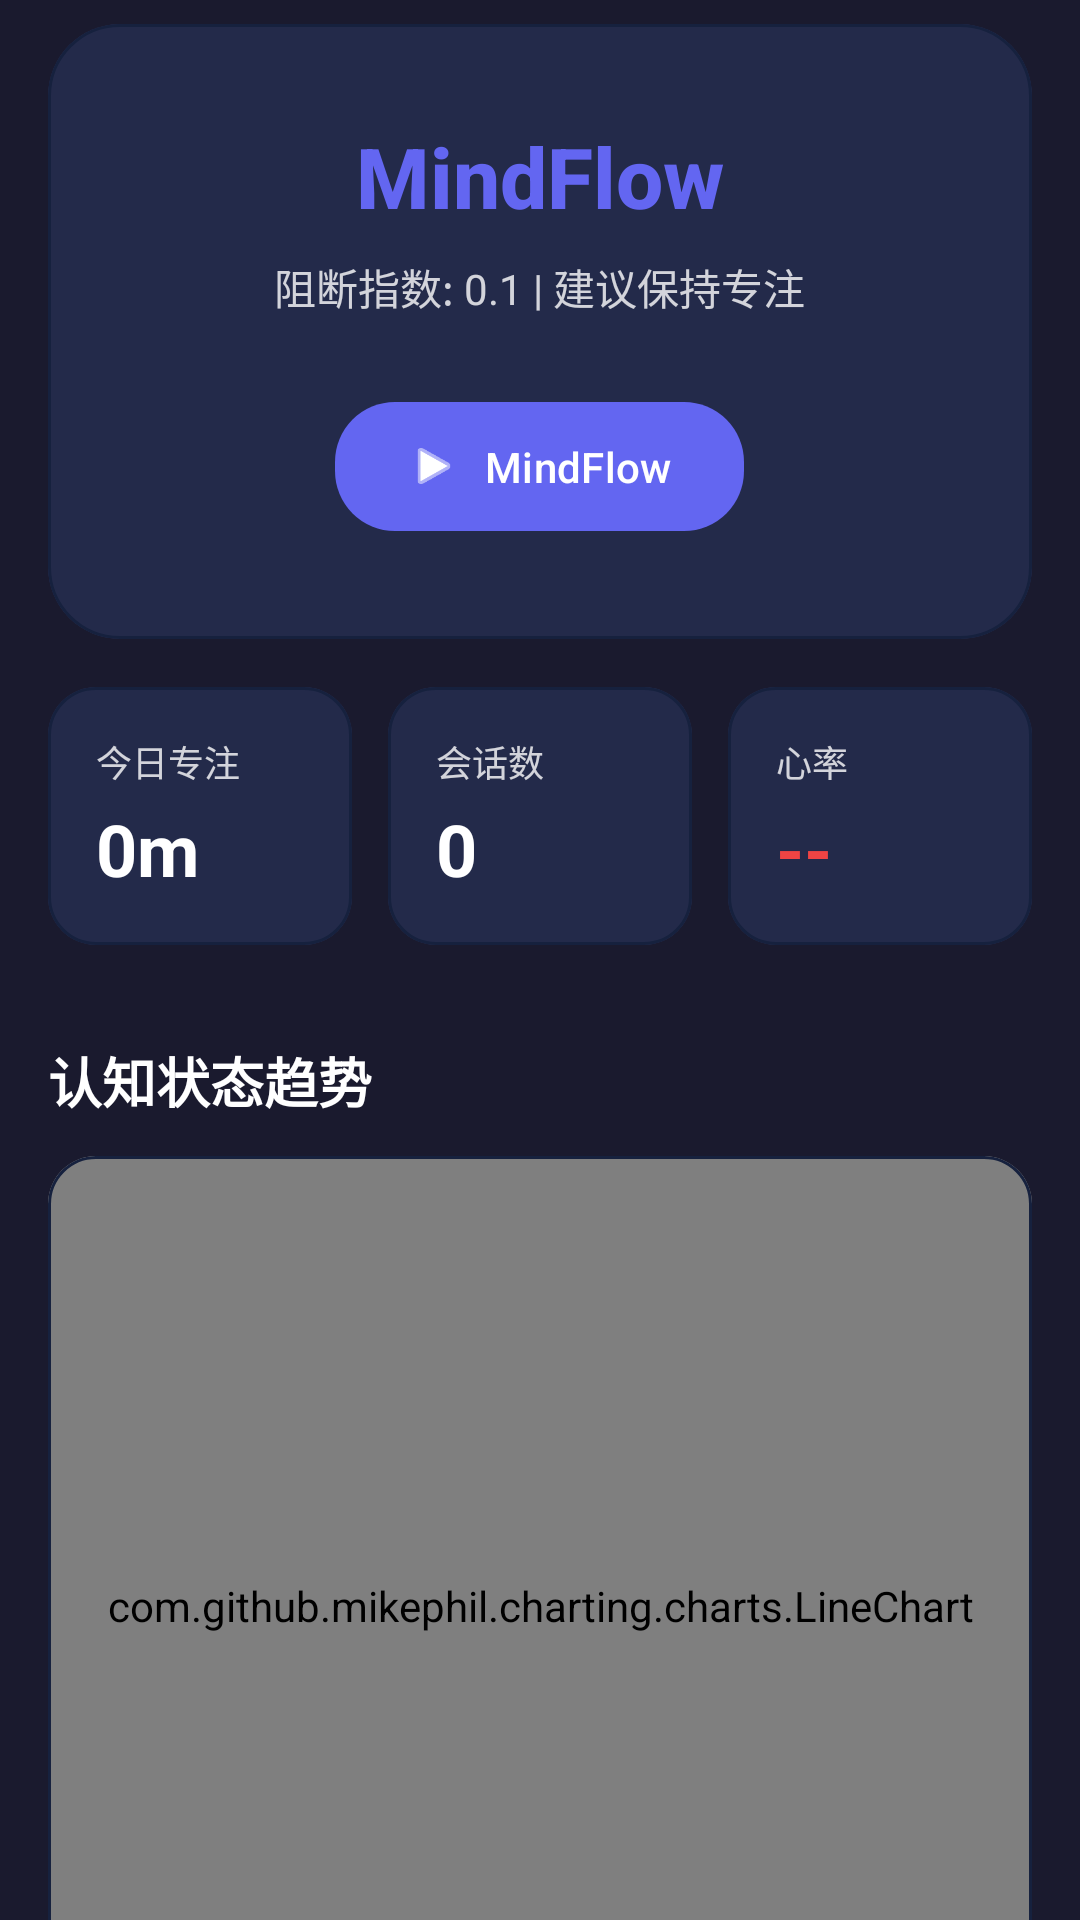

Reconstruct the res/layout file that produces this screen, plus the resources it refers to.
<!-- AndroidManifest.xml: application theme Theme.MindFlow -->
<!-- res/layout/fragment_dashboard.xml -->
<?xml version="1.0" encoding="utf-8"?>
<androidx.core.widget.NestedScrollView xmlns:android="http://schemas.android.com/apk/res/android"
    xmlns:app="http://schemas.android.com/apk/res-auto"
    xmlns:tools="http://schemas.android.com/tools"
    android:layout_width="match_parent"
    android:layout_height="match_parent"
    android:background="@color/background_primary"
    tools:context=".ui.dashboard.DashboardFragment">

    <LinearLayout
        android:layout_width="match_parent"
        android:layout_height="wrap_content"
        android:orientation="vertical"
        android:paddingTop="8dp"
        android:paddingBottom="16dp"
        android:paddingStart="16dp"
        android:paddingEnd="16dp">

        
        <com.google.android.material.card.MaterialCardView
            android:id="@+id/cardState"
            android:layout_width="match_parent"
            android:layout_height="wrap_content"
            app:cardCornerRadius="24dp"
            app:cardElevation="0dp"
            app:strokeColor="@color/background_secondary"
            app:strokeWidth="1dp">

            <LinearLayout
                android:layout_width="match_parent"
                android:layout_height="wrap_content"
                android:gravity="center"
                android:background="@color/card_background"
                android:orientation="vertical"
                android:padding="32dp">

                <TextView
                    android:id="@+id/tvCognitiveState"
                    android:layout_width="wrap_content"
                    android:layout_height="wrap_content"
                    android:text="MindFlow"
                    android:textSize="28sp"
                    android:textStyle="bold"
                    android:textColor="@color/primary"
                    android:fontFamily="sans-serif-medium"/>

                <TextView
                    android:id="@+id/tvInterruptibility"
                    android:layout_width="wrap_content"
                    android:layout_height="wrap_content"
                    android:layout_marginTop="8dp"
                    android:text="阻断指数: 0.1 | 建议保持专注"
                    android:textColor="@color/text_secondary"
                    android:textSize="14sp"/>

                <com.google.android.material.button.MaterialButton
                    android:id="@+id/btnStartFocus"
                    android:layout_width="wrap_content"
                    android:layout_height="wrap_content"
                    android:layout_marginTop="24dp"
                    android:text="MindFlow"
                    android:paddingTop="12dp"
                    android:paddingBottom="12dp"
                    android:paddingStart="24dp"
                    android:paddingEnd="24dp"
                    app:cornerRadius="20dp"
                    app:icon="@android:drawable/ic_media_play" />
            </LinearLayout>
        </com.google.android.material.card.MaterialCardView>

        
        <LinearLayout
            android:layout_width="match_parent"
            android:layout_height="wrap_content"
            android:layout_marginTop="16dp"
            android:orientation="horizontal">

            
            <com.google.android.material.card.MaterialCardView
                android:layout_width="0dp"
                android:layout_height="wrap_content"
                android:layout_weight="1"
                android:layout_marginEnd="8dp"
                app:cardCornerRadius="16dp"
                app:cardElevation="0dp"
                app:strokeWidth="1dp"
                app:strokeColor="@color/background_secondary">

                <LinearLayout
                    android:layout_width="match_parent"
                    android:layout_height="wrap_content"
                    android:orientation="vertical"
                    android:background="@color/card_background"
                    android:padding="16dp">

                    <TextView
                        android:layout_width="wrap_content"
                        android:layout_height="wrap_content"
                        android:text="今日专注"
                        android:textSize="12sp"
                        android:textColor="@color/text_secondary" />

                    <TextView
                        android:id="@+id/tvFocusMinutes"
                        android:layout_width="wrap_content"
                        android:layout_height="wrap_content"
                        android:layout_marginTop="4dp"
                        android:text="0m"
                        android:textSize="24sp"
                        android:textStyle="bold"
                        android:textColor="@color/text_primary" />
                </LinearLayout>
            </com.google.android.material.card.MaterialCardView>

            
            <com.google.android.material.card.MaterialCardView
                android:layout_width="0dp"
                android:layout_height="wrap_content"
                android:layout_weight="1"
                android:layout_marginStart="4dp"
                android:layout_marginEnd="4dp"
                app:cardCornerRadius="16dp"
                app:cardElevation="0dp"
                app:strokeWidth="1dp"
                app:strokeColor="@color/background_secondary">

                <LinearLayout
                    android:layout_width="match_parent"
                    android:layout_height="wrap_content"
                    android:orientation="vertical"
                    android:background="@color/card_background"
                    android:padding="16dp">

                    <TextView
                        android:layout_width="wrap_content"
                        android:layout_height="wrap_content"
                        android:text="会话数"
                        android:textSize="12sp"
                        android:textColor="@color/text_secondary" />

                    <TextView
                        android:id="@+id/tvSessionCount"
                        android:layout_width="wrap_content"
                        android:layout_height="wrap_content"
                        android:layout_marginTop="4dp"
                        android:text="0"
                        android:textSize="24sp"
                        android:textStyle="bold"
                        android:textColor="@color/text_primary" />
                </LinearLayout>
            </com.google.android.material.card.MaterialCardView>

            
            <com.google.android.material.card.MaterialCardView
                android:layout_width="0dp"
                android:layout_height="wrap_content"
                android:layout_weight="1"
                android:layout_marginStart="8dp"
                app:cardCornerRadius="16dp"
                app:cardElevation="0dp"
                app:strokeWidth="1dp"
                app:strokeColor="@color/background_secondary">

                <LinearLayout
                    android:layout_width="match_parent"
                    android:layout_height="wrap_content"
                    android:orientation="vertical"
                    android:background="@color/card_background"
                    android:padding="16dp">

                    <TextView
                        android:layout_width="wrap_content"
                        android:layout_height="wrap_content"
                        android:text="心率"
                        android:textSize="12sp"
                        android:textColor="@color/text_secondary" />

                    <TextView
                        android:id="@+id/tvHeartRate"
                        android:layout_width="wrap_content"
                        android:layout_height="wrap_content"
                        android:layout_marginTop="4dp"
                        android:text="--"
                        android:textSize="24sp"
                        android:textStyle="bold"
                        android:textColor="@color/heart_rate" />
                </LinearLayout>
            </com.google.android.material.card.MaterialCardView>
        </LinearLayout>

        
        <TextView
            android:layout_width="wrap_content"
            android:layout_height="wrap_content"
            android:layout_marginTop="32dp"
            android:layout_marginBottom="12dp"
            android:text="认知状态趋势"
            android:textSize="18sp"
            android:textStyle="bold"
            android:textColor="@color/text_primary" />

        <com.google.android.material.card.MaterialCardView
            android:layout_width="match_parent"
            android:layout_height="300dp"
            app:cardCornerRadius="16dp"
            app:cardElevation="0dp"
            app:strokeWidth="1dp"
            app:strokeColor="@color/background_secondary">

            <com.github.mikephil.charting.charts.LineChart
                android:id="@+id/chartState"
                android:layout_width="match_parent"
                android:layout_height="match_parent"
                android:padding="16dp"
                android:background="@color/card_background"/>
        </com.google.android.material.card.MaterialCardView>

        
        <TextView
            android:layout_width="wrap_content"
            android:layout_height="wrap_content"
            android:layout_marginTop="32dp"
            android:layout_marginBottom="12dp"
            android:text="最近动态"
            android:textSize="18sp"
            android:textStyle="bold"
            android:textColor="@color/text_primary" />

        <androidx.recyclerview.widget.RecyclerView
            android:id="@+id/rvRecentActivities"
            android:layout_width="match_parent"
            android:layout_height="wrap_content"
            android:nestedScrollingEnabled="false" />

    </LinearLayout>
</androidx.core.widget.NestedScrollView>
<!-- resources referenced by this layout -->
<resources>
  <color name="background_primary">#1A1A2E</color>
  <color name="background_secondary">#16213E</color>
  <color name="card_background">#232A4A</color>
  <color name="heart_rate">#EF4444</color>
  <color name="primary">#6366F1</color>
  <color name="text_primary">#FFFFFF</color>
  <color name="text_secondary">#CCFFFFFF</color>
  <style name="Theme.MindFlow" parent="Base.Theme.MindFlow" />
  <style name="Base.Theme.MindFlow" parent="Theme.Material3.DayNight.NoActionBar">
          
          
          <item name="android:windowBackground">@color/background_primary</item>
          <item name="android:statusBarColor">@android:color/transparent</item>
          <item name="android:navigationBarColor">@android:color/transparent</item>
  
          <item name="colorPrimary">@color/primary</item>
          <item name="colorSecondary">@color/secondary</item>
          <item name="colorSurface">@color/card_background</item>
          <item name="colorOnSurface">@color/text_primary</item>
      </style>
  <color name="secondary">#10B981</color>
</resources>
